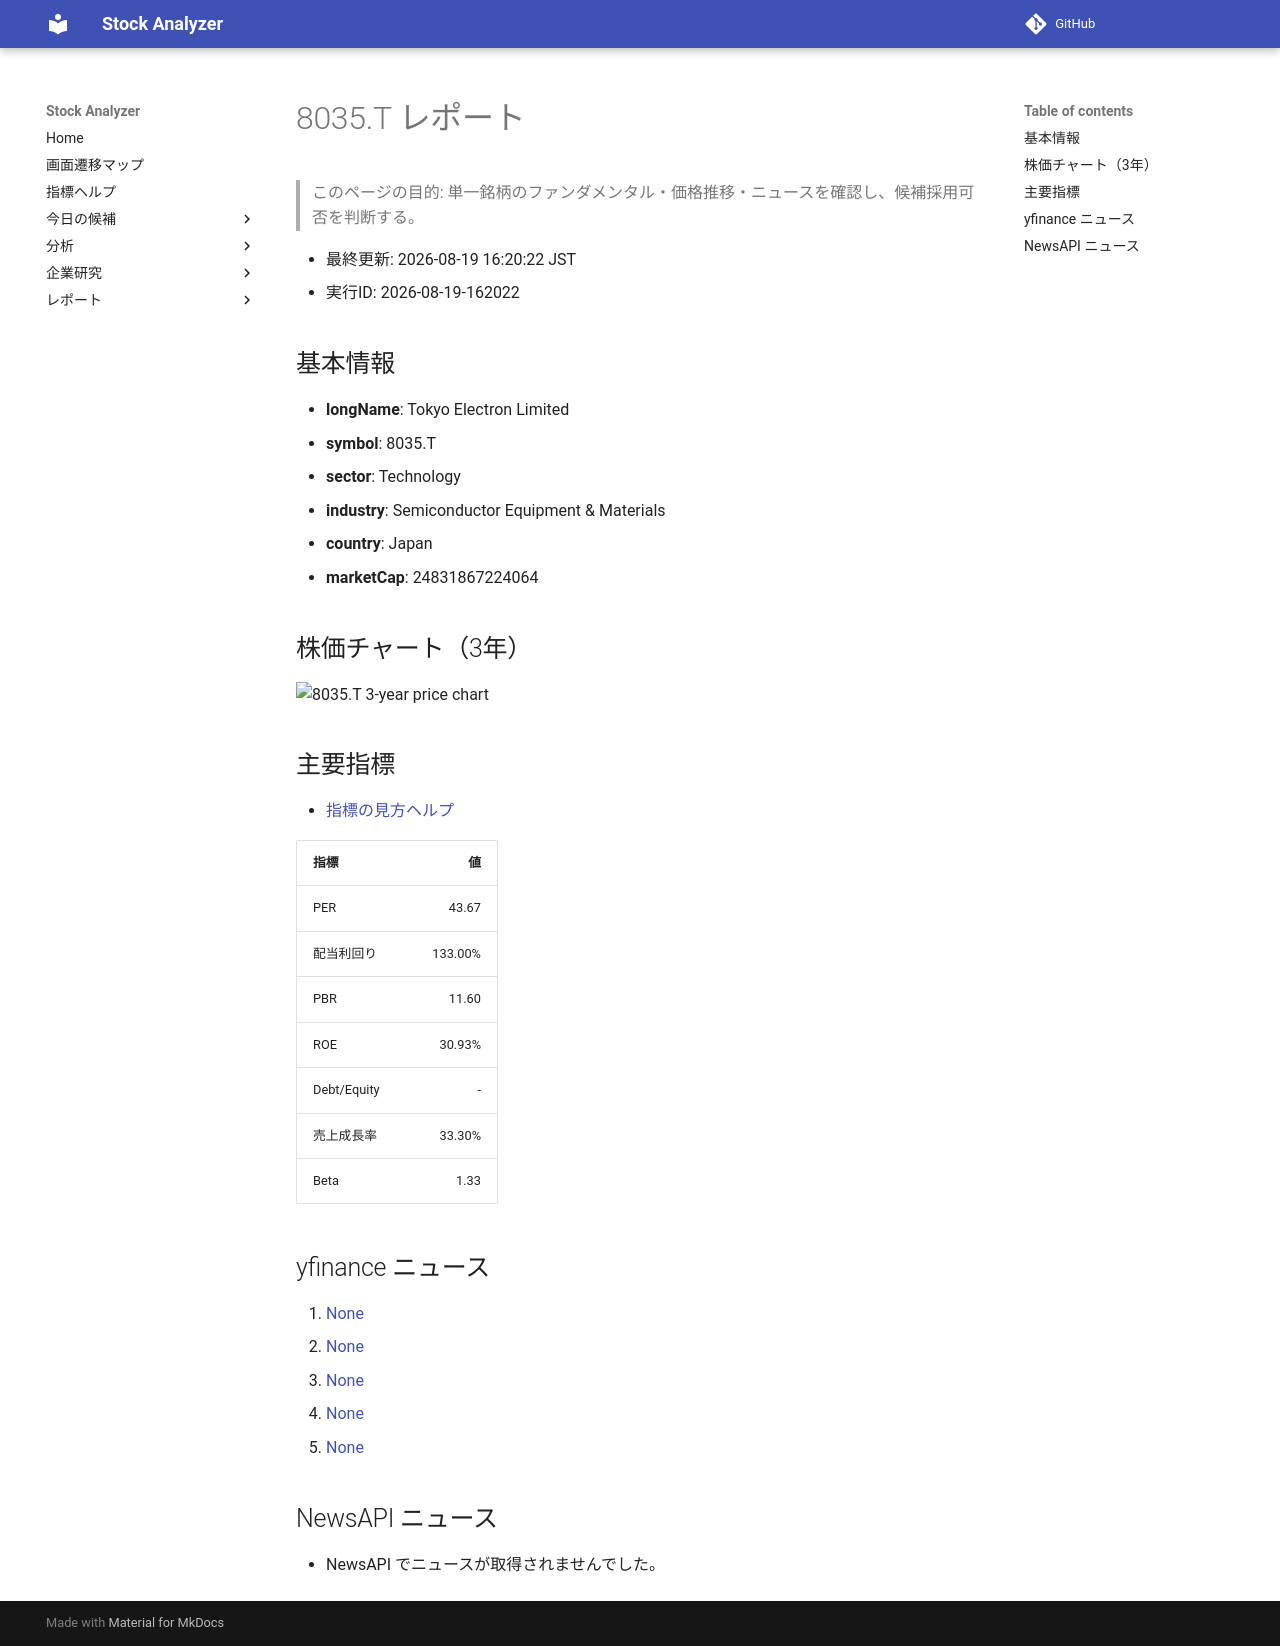

repository: Yumi-note/Making-APP · page: reports/2026-08-19/162022/8035_T/index.html · generator: mkdocs

# 8035.T レポート

> このページの目的: 単一銘柄のファンダメンタル・価格推移・ニュースを確認し、候補採用可否を判断する。

- 最終更新: 2026-08-19 16:20:22 JST
- 実行ID: 2026-08-19-162022

## 基本情報

- **longName**: Tokyo Electron Limited
- **symbol**: 8035.T
- **sector**: Technology
- **industry**: Semiconductor Equipment & Materials
- **country**: Japan
- **marketCap**: 24831867224064

## 株価チャート（3年）

![8035.T 3-year price chart](8035_T_3y.png)

## 主要指標

- [指標の見方ヘルプ](../../../../indicators.md)

| 指標 | 値 |
|---|---:|
| PER | 43.67 |
| 配当利回り | 133.00% |
| PBR | 11.60 |
| ROE | 30.93% |
| Debt/Equity | - |
| 売上成長率 | 33.30% |
| Beta | 1.33 |

## yfinance ニュース

1. [None](None)
2. [None](None)
3. [None](None)
4. [None](None)
5. [None](None)

## NewsAPI ニュース

- NewsAPI でニュースが取得されませんでした。
